Labelled photos from "dataset", an image-classification folder in firedragnot-hub/Struct-Scan-AI-. The possible labels are: crack brick, crack cob, crack stone, crack tile.

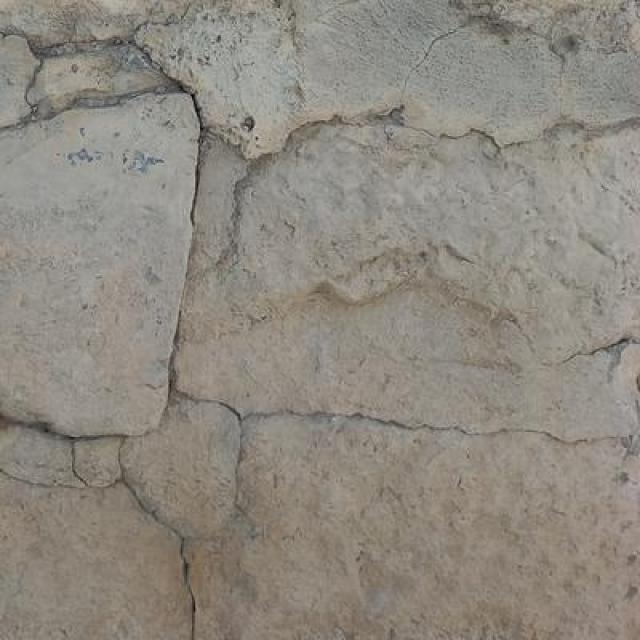
Label: crack stone

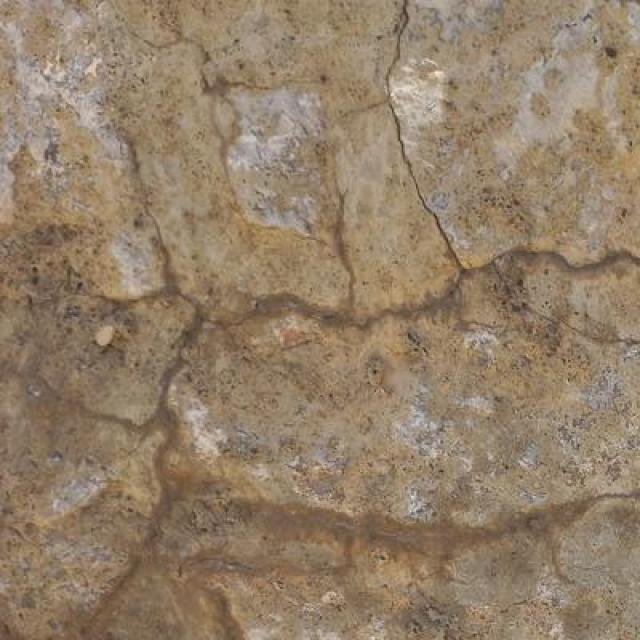
Label: crack stone

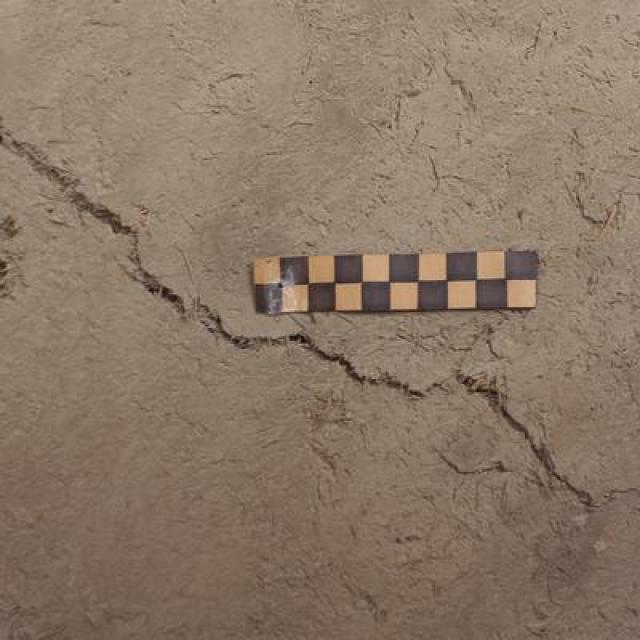
Label: crack cob

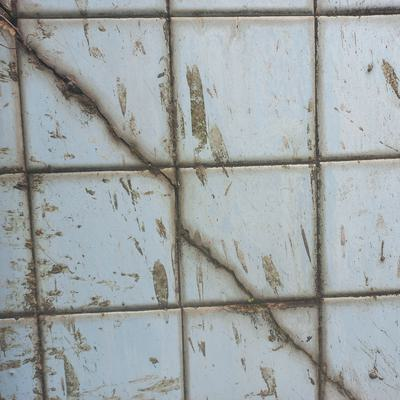
Label: crack tile

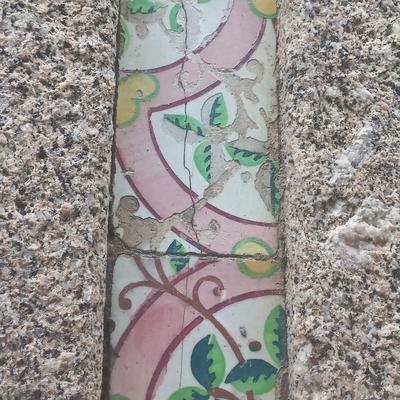
Label: crack tile

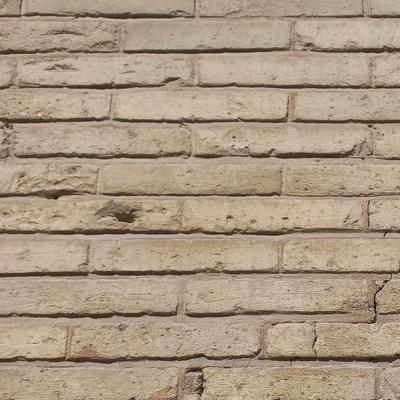
Label: crack brick
